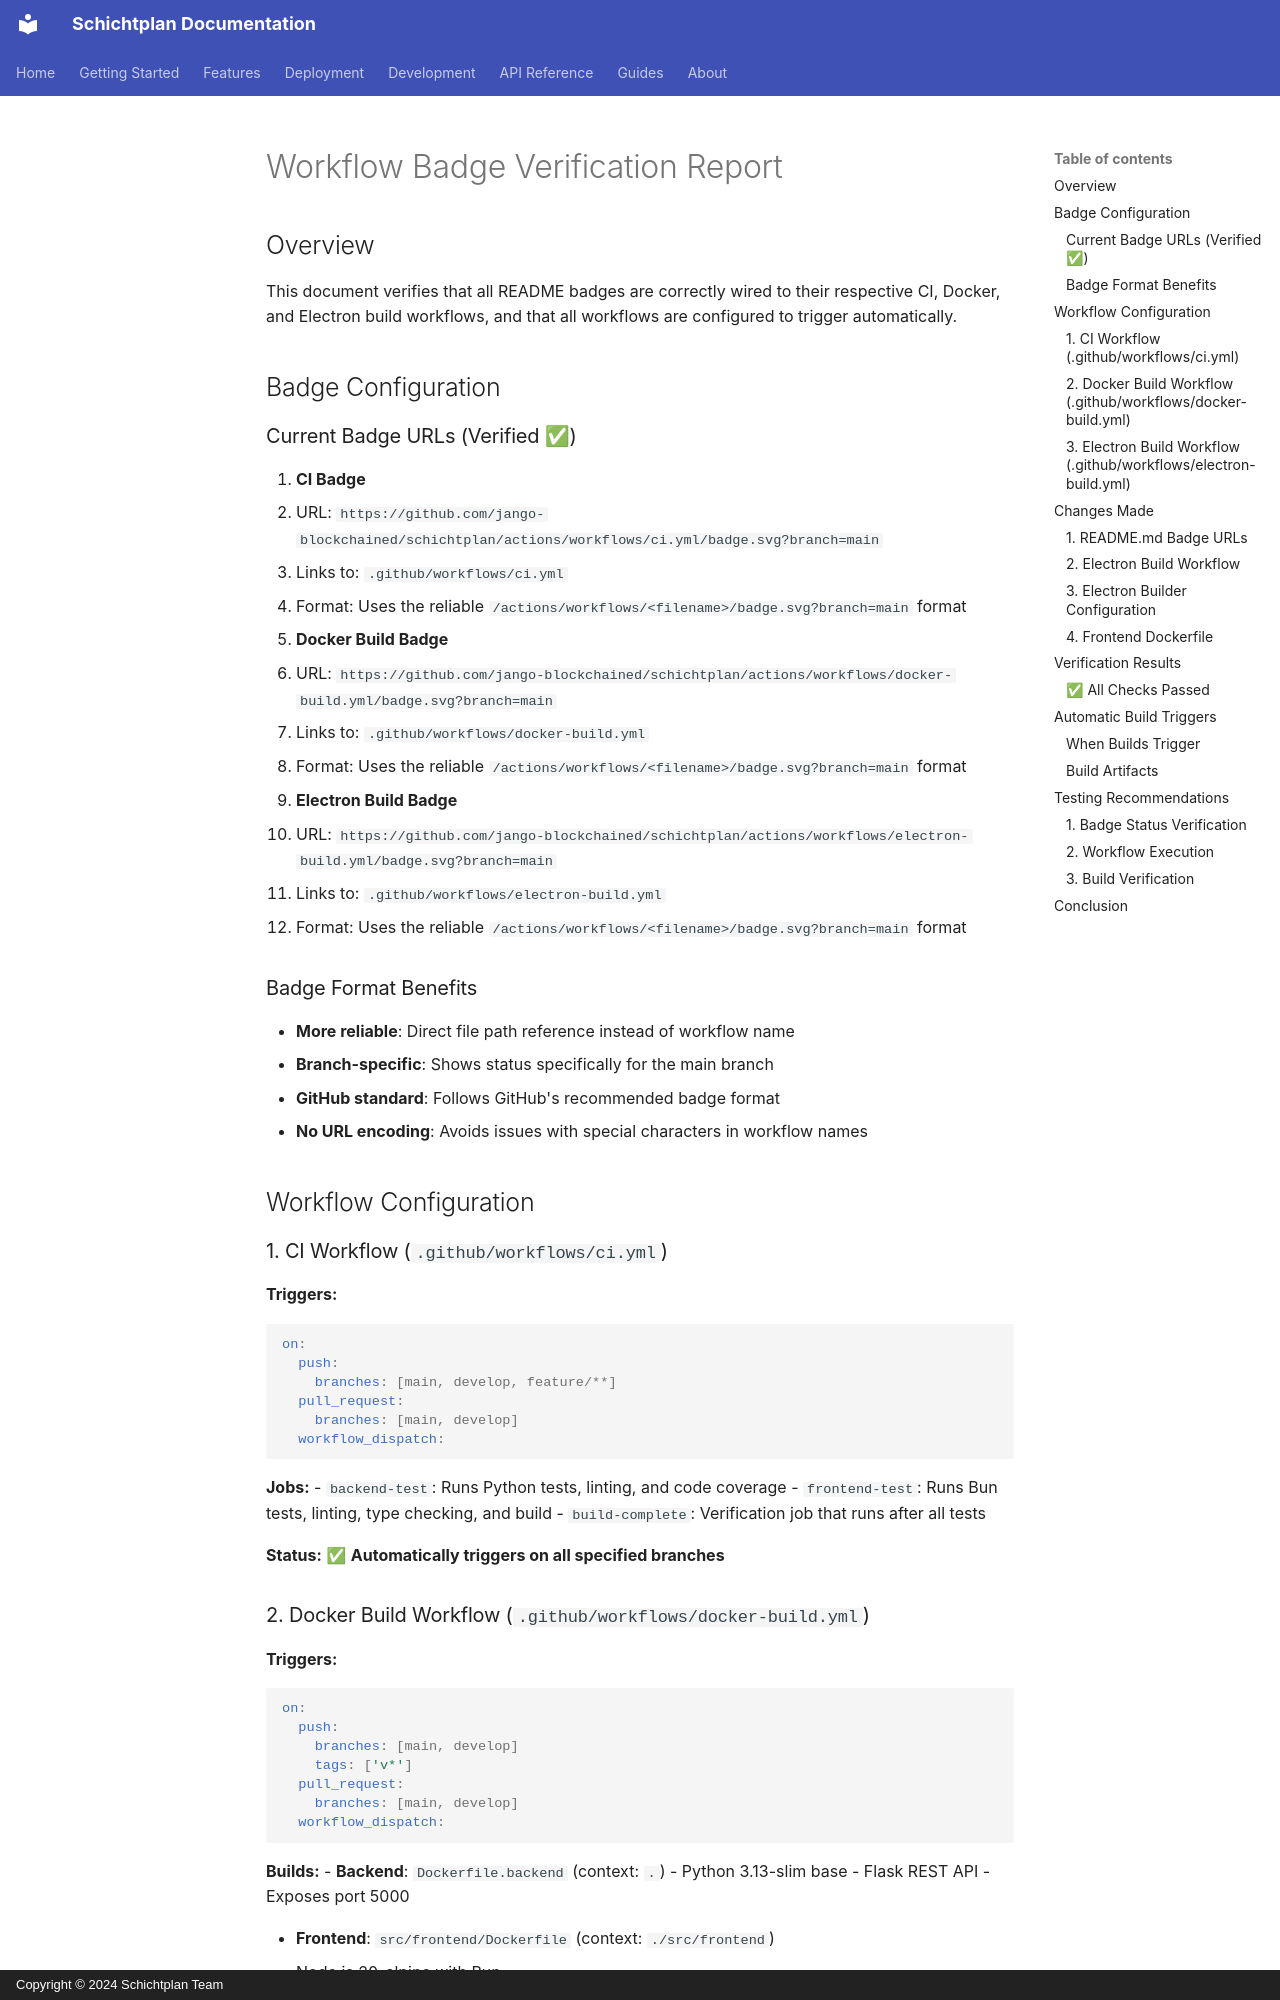

repository: jango-blockchained/schichtplan · page: WORKFLOW_BADGE_VERIFICATION/index.html · generator: mkdocs · copyright: Copyright © 2024 Schichtplan Team

# Workflow Badge Verification Report

## Overview
This document verifies that all README badges are correctly wired to their respective CI, Docker, and Electron build workflows, and that all workflows are configured to trigger automatically.

## Badge Configuration

### Current Badge URLs (Verified ✅)

1. **CI Badge**
   - URL: `https://github.com/jango-blockchained/schichtplan/actions/workflows/ci.yml/badge.svg?branch=main`
   - Links to: `.github/workflows/ci.yml`
   - Format: Uses the reliable `/actions/workflows/<filename>/badge.svg?branch=main` format

2. **Docker Build Badge**
   - URL: `https://github.com/jango-blockchained/schichtplan/actions/workflows/docker-build.yml/badge.svg?branch=main`
   - Links to: `.github/workflows/docker-build.yml`
   - Format: Uses the reliable `/actions/workflows/<filename>/badge.svg?branch=main` format

3. **Electron Build Badge**
   - URL: `https://github.com/jango-blockchained/schichtplan/actions/workflows/electron-build.yml/badge.svg?branch=main`
   - Links to: `.github/workflows/electron-build.yml`
   - Format: Uses the reliable `/actions/workflows/<filename>/badge.svg?branch=main` format

### Badge Format Benefits
- **More reliable**: Direct file path reference instead of workflow name
- **Branch-specific**: Shows status specifically for the main branch
- **GitHub standard**: Follows GitHub's recommended badge format
- **No URL encoding**: Avoids issues with special characters in workflow names

## Workflow Configuration

### 1. CI Workflow (`.github/workflows/ci.yml`)

**Triggers:**
```yaml
on:
  push:
    branches: [main, develop, feature/**]
  pull_request:
    branches: [main, develop]
  workflow_dispatch:
```

**Jobs:**
- `backend-test`: Runs Python tests, linting, and code coverage
- `frontend-test`: Runs Bun tests, linting, type checking, and build
- `build-complete`: Verification job that runs after all tests

**Status:** ✅ **Automatically triggers on all specified branches**
